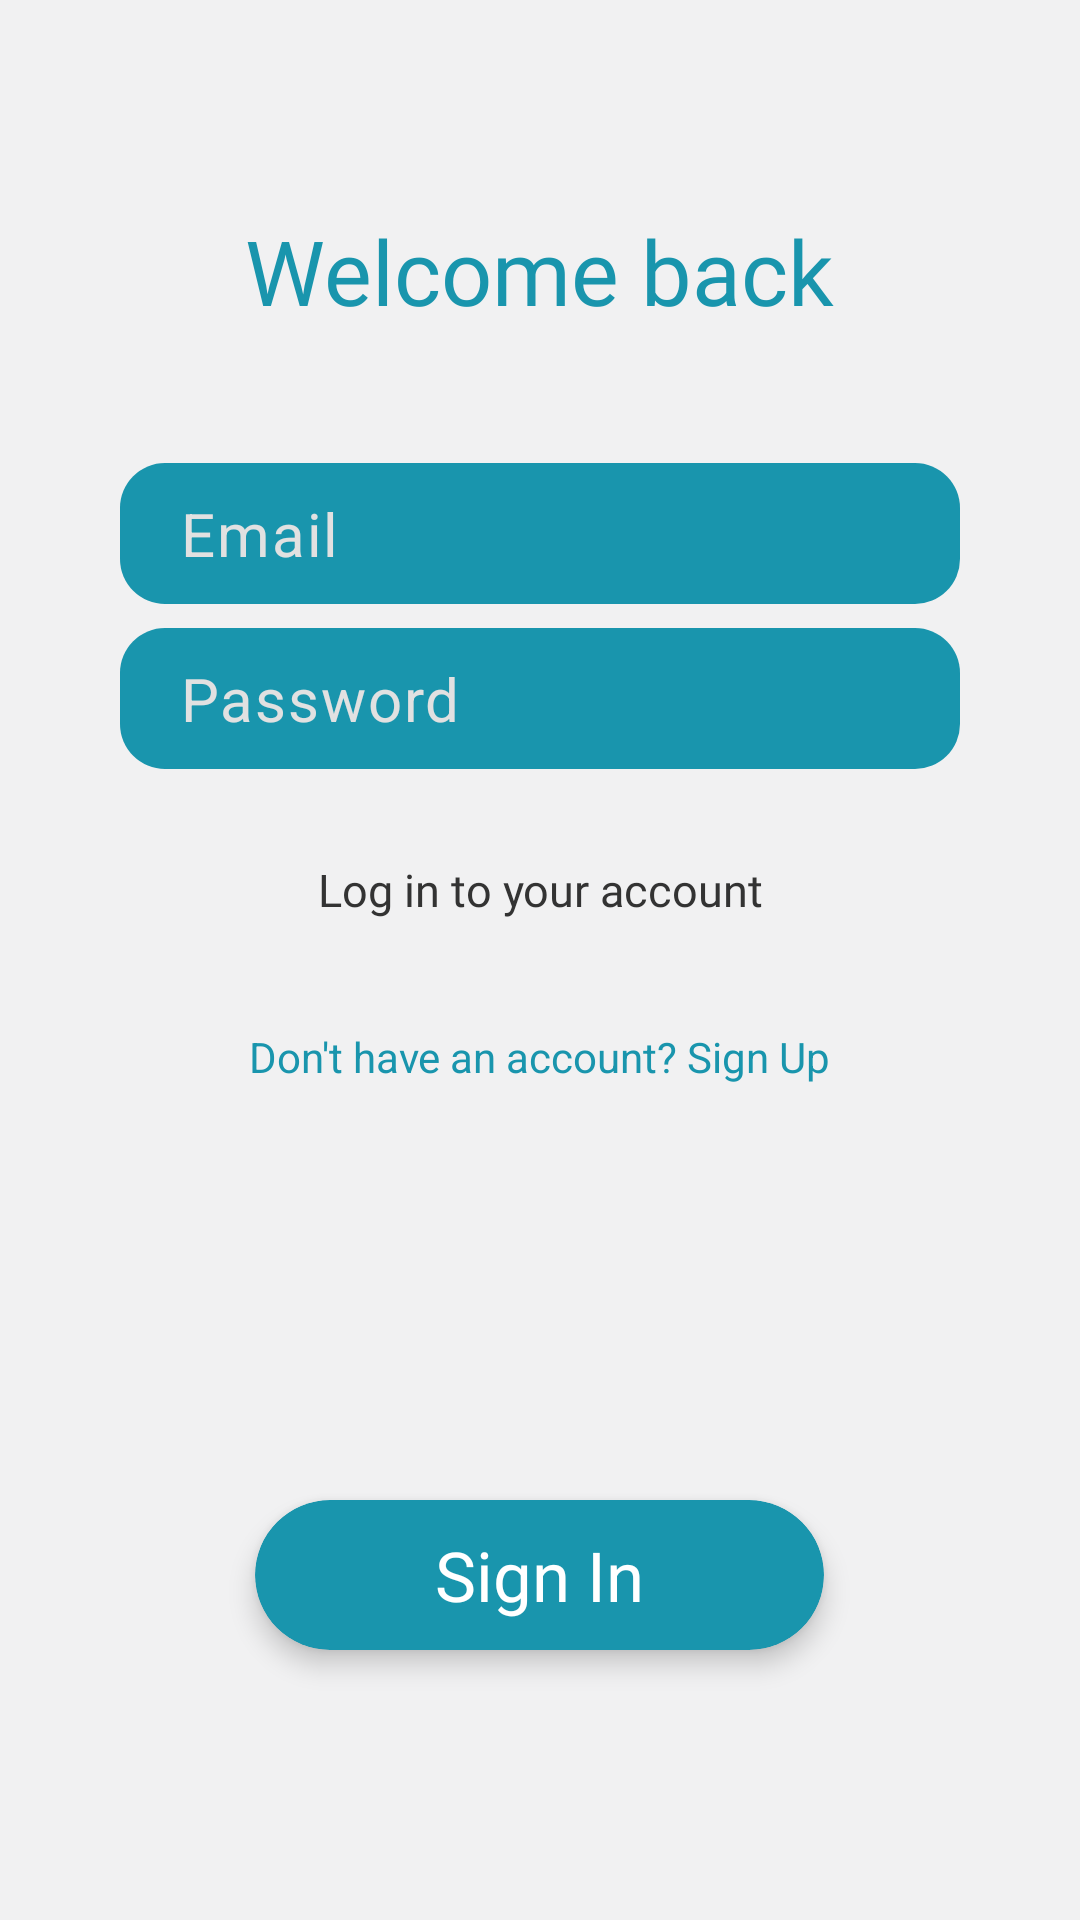

Reconstruct the res/layout file that produces this screen, plus the resources it refers to.
<!-- AndroidManifest.xml: application theme Theme.FriendHub -->
<!-- res/layout/fragment_email_sign_in.xml -->
<?xml version="1.0" encoding="utf-8"?>
<LinearLayout xmlns:android="http://schemas.android.com/apk/res/android"
    xmlns:app="http://schemas.android.com/apk/res-auto"
    android:layout_width="match_parent"
    android:layout_height="match_parent"
    android:background="@color/color7"
    android:orientation="vertical">

    <TextView
        android:id="@+id/titleTextView"
        android:layout_width="wrap_content"
        android:layout_height="wrap_content"
        android:layout_gravity="center_horizontal"
        android:layout_marginTop="70dp"
        android:layout_marginBottom="24dp"
        android:fontFamily="@font/roboto_medium"
        android:text="@string/welcome_back"
        android:textColor="@color/color5"
        android:textSize="30sp" />

    <com.google.android.material.textfield.TextInputLayout
        android:layout_width="match_parent"
        android:layout_height="wrap_content"
        android:layout_marginHorizontal="40dp"
        android:layout_marginTop="20dp"
        app:hintEnabled="false">

        <com.google.android.material.textfield.TextInputEditText
            android:id="@+id/emailEditText"
            android:layout_width="match_parent"
            android:layout_height="wrap_content"
            android:layout_gravity="center_horizontal"
            android:background="@drawable/edittext_background2"
            android:hint="@string/email"
            android:maxLines="1"
            android:paddingHorizontal="20dp"
            android:paddingVertical="10dp"
            android:textColor="@color/white"
            android:textColorHint="#E1E1E1"
            android:textSize="20sp" />
    </com.google.android.material.textfield.TextInputLayout>

    <com.google.android.material.textfield.TextInputLayout
        android:layout_width="match_parent"
        android:layout_height="wrap_content"
        android:layout_marginHorizontal="40dp"
        android:layout_marginTop="8dp"
        app:hintEnabled="false">

        <com.google.android.material.textfield.TextInputEditText
            android:id="@+id/passwordEditText"
            android:layout_width="match_parent"
            android:layout_height="wrap_content"
            android:layout_gravity="center_horizontal"
            android:background="@drawable/edittext_background2"
            android:hint="@string/password"
            android:inputType="textPassword"
            android:maxLines="1"
            android:paddingHorizontal="20dp"
            android:paddingVertical="10dp"
            android:textColor="@color/white"
            android:textColorHint="#E1E1E1"
            android:textSize="20sp" />
    </com.google.android.material.textfield.TextInputLayout>

    <TextView
        android:layout_width="wrap_content"
        android:layout_height="wrap_content"
        android:layout_gravity="center_horizontal"
        android:layout_marginTop="30dp"
        android:layout_marginBottom="24dp"
        android:fontFamily="@font/roboto_light"
        android:gravity="center"
        android:text="@string/log_in_to_your_account"
        android:textColor="@color/color4"
        android:textSize="15sp" />

    <TextView
        android:id="@+id/SignUpTextView"
        android:layout_width="wrap_content"
        android:layout_height="wrap_content"
        android:layout_gravity="center_horizontal"
        android:layout_marginTop="12dp"
        android:text="@string/don_t_have_an_account_sign_up"
        android:textColor="@color/color5" />

    <View
        android:layout_width="0dp"
        android:layout_height="0dp"
        android:layout_weight="1" />

    <androidx.cardview.widget.CardView
        android:layout_width="wrap_content"
        android:layout_height="50dp"
        android:layout_gravity="center_horizontal"
        android:layout_marginHorizontal="30dp"
        android:layout_marginBottom="90dp"
        android:elevation="10dp"
        android:visibility="visible"
        app:cardBackgroundColor="@color/color5"
        app:cardCornerRadius="45dp"
        app:cardElevation="5dp">

        <androidx.constraintlayout.widget.ConstraintLayout
            android:layout_width="match_parent"
            android:layout_height="match_parent">

            <ProgressBar
                android:id="@+id/progressBar"
                android:layout_width="wrap_content"
                android:layout_height="wrap_content"
                android:visibility="gone"
                app:layout_constraintBottom_toBottomOf="parent"
                app:layout_constraintEnd_toEndOf="parent"
                app:layout_constraintStart_toStartOf="parent"
                app:layout_constraintTop_toTopOf="parent" />

            <TextView
                android:id="@+id/signInTextView"
                android:layout_width="match_parent"
                android:layout_height="match_parent"
                android:background="@drawable/ripple_effect"
                android:clickable="true"
                android:focusable="true"
                android:fontFamily="@font/roboto_medium"
                android:gravity="center"
                android:paddingHorizontal="60dp"
                android:text="@string/sign_in"
                android:textColor="@color/white"
                android:textSize="23sp"
                app:layout_constraintBottom_toBottomOf="parent"
                app:layout_constraintEnd_toEndOf="parent"
                app:layout_constraintStart_toStartOf="parent"
                app:layout_constraintTop_toTopOf="parent" />

        </androidx.constraintlayout.widget.ConstraintLayout>

    </androidx.cardview.widget.CardView>

</LinearLayout>
<!-- resources referenced by this layout -->
<resources>
  <color name="color4">#333333</color>
  <color name="color5">#1995AD</color>
  <color name="color7">#F1F1F2</color>
  <color name="white">#FFFFFFFF</color>
  <!-- drawable edittext_background2 (drawable) -->
  <shape xmlns:android="http://schemas.android.com/apk/res/android">
      <solid android:color="@color/color5" />
      <corners android:radius="15dp" />
      <stroke android:width="0dp" android:color="@color/color1" />
  </shape>
  <!-- drawable ripple_effect (drawable) -->
  <ripple xmlns:android="http://schemas.android.com/apk/res/android"
      android:color="?attr/colorControlHighlight">
      <item android:id="@android:id/mask"
          android:drawable="@color/white" />
  </ripple>
  <string name="don_t_have_an_account_sign_up">Don\'t have an account? Sign Up</string>
  <string name="email">Email</string>
  <string name="log_in_to_your_account">Log in to your account</string>
  <string name="password">Password</string>
  <string name="sign_in">Sign In</string>
  <string name="welcome_back">Welcome back</string>
  <style name="Theme.FriendHub" parent="Theme.Material3.DayNight.NoActionBar">
          <item name="android:windowBackground">@drawable/splash_background</item>
          <item name="colorPrimary">@color/color3</item>
          <item name="colorSecondary">@color/color3</item>
          <item name="android:statusBarColor">@color/color7</item>
          <item name="android:windowLightStatusBar">true</item>
      </style>
  <color name="color1">#039BE5</color>
  <!-- drawable splash_background (drawable) -->
  <layer-list xmlns:android="http://schemas.android.com/apk/res/android">
      <item android:drawable="@color/color7" />
      <item>
          <bitmap
              android:src="@drawable/app_icon2"
              android:scaleType="centerInside"
          android:gravity="center" />
      </item>
  
  </layer-list>
  <color name="color3">#A9F6FF</color>
  <!-- drawable app_icon2: png bitmap (drawable, 3679 bytes) -->
</resources>
